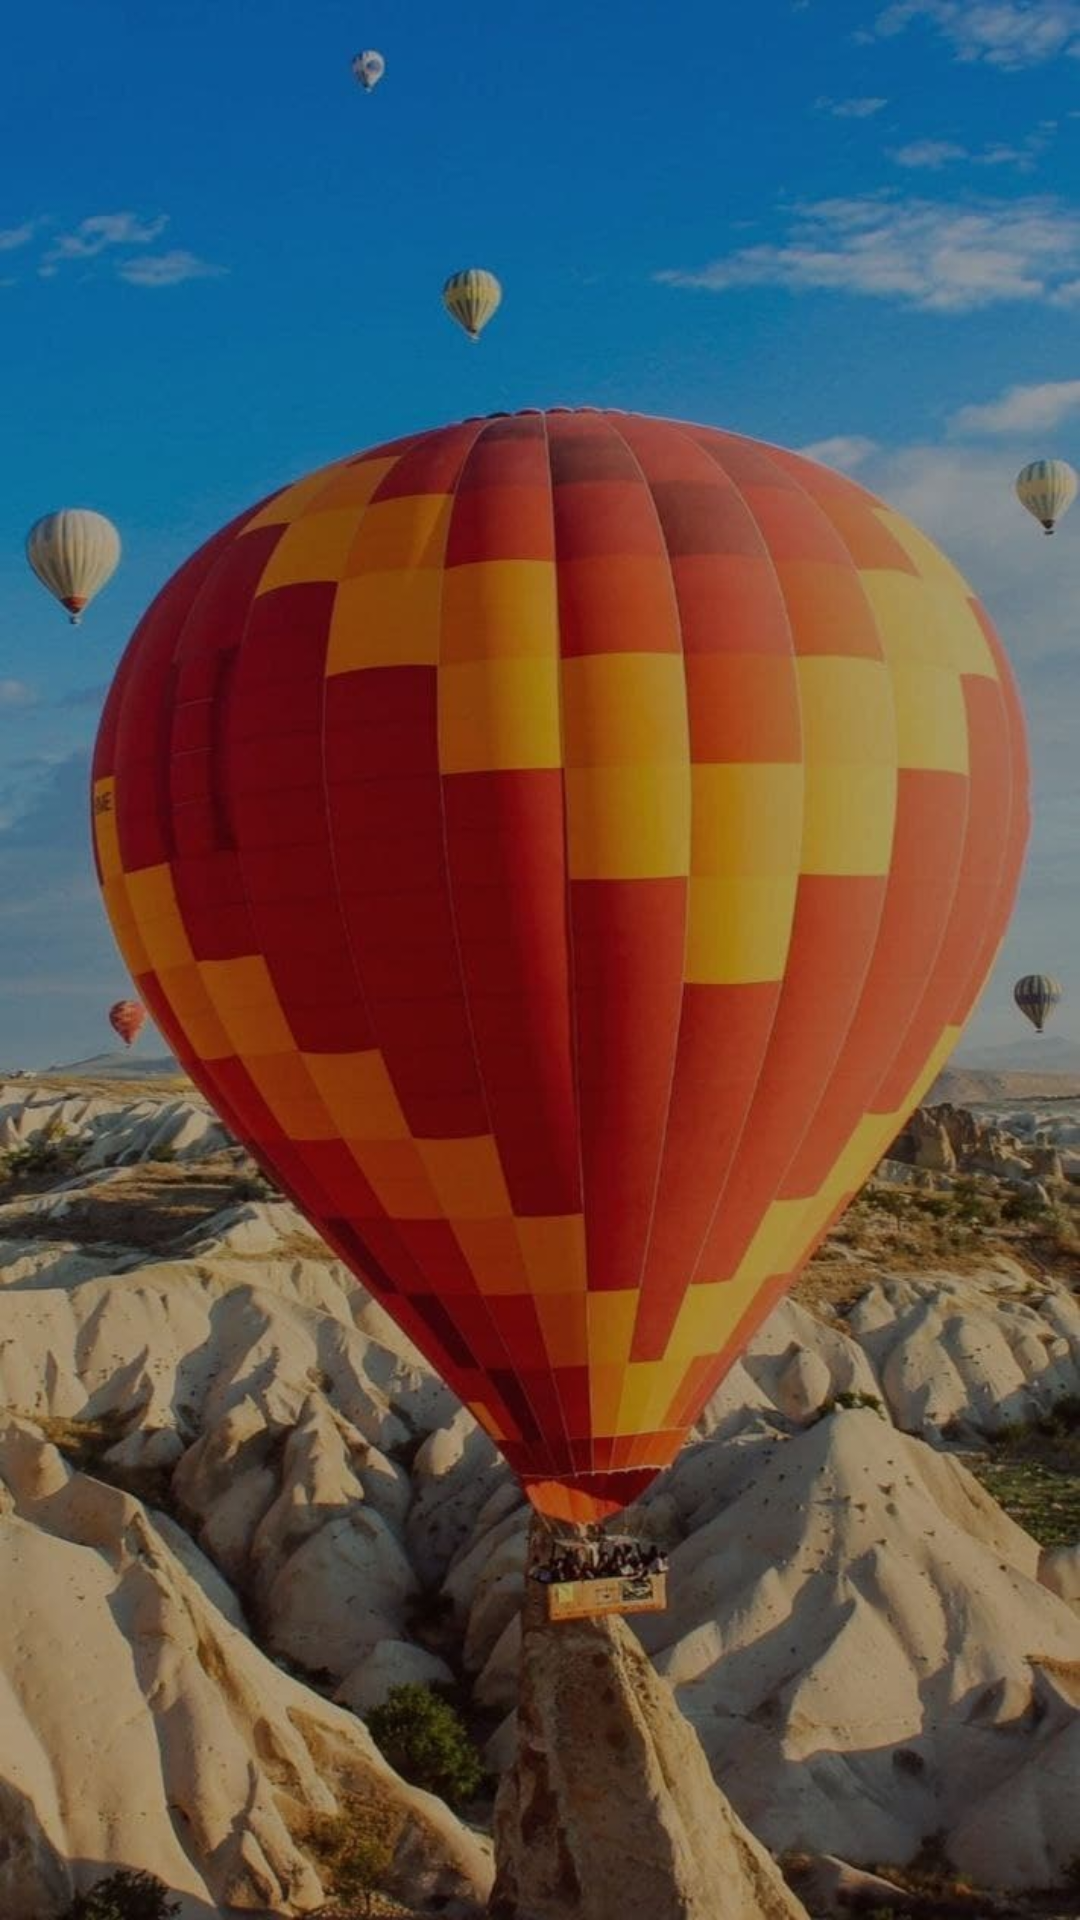

Here is an Android app screen rendered from its layout file. Give the layout XML and the strings, colors and styles it references.
<!-- AndroidManifest.xml: application theme Theme.SatnaSafari -->
<!-- res/layout/activity_main.xml -->
<?xml version="1.0" encoding="utf-8"?>
<androidx.constraintlayout.widget.ConstraintLayout
    xmlns:android="http://schemas.android.com/apk/res/android"
    xmlns:app="http://schemas.android.com/apk/res-auto"
    xmlns:tools="http://schemas.android.com/tools"
    android:layout_width="match_parent"
    android:layout_height="match_parent"
    android:background="@drawable/balloon"
    tools:context=".MainActivity">

    


    
    <ListView
        android:id="@+id/listView"
        android:layout_width="409dp"
        android:layout_height="655dp"
        android:layout_marginTop="80dp"
        app:layout_constraintBottom_toBottomOf="parent"
        app:layout_constraintEnd_toEndOf="parent"
        app:layout_constraintHorizontal_bias="1.0"
        app:layout_constraintStart_toStartOf="parent"
        app:layout_constraintTop_toTopOf="parent"
        app:layout_constraintVertical_bias="1.0">

    </ListView>

    <TextView
        android:id="@+id/add_note"
        android:layout_width="415dp"
        android:layout_height="72dp"
        android:layout_marginTop="8dp"
        android:fontFamily="@font/rubikregular"
        android:gravity="center_horizontal"
        android:text="Add Notes..."
        android:textColor="@color/black"
        android:textSize="30sp"
        app:layout_constraintBottom_toTopOf="@+id/listView"
        app:layout_constraintEnd_toEndOf="parent"
        app:layout_constraintStart_toStartOf="parent"
        app:layout_constraintTop_toTopOf="parent" />

</androidx.constraintlayout.widget.ConstraintLayout>
<!-- resources referenced by this layout -->
<resources>
  <color name="black">#FF000000</color>
  <!-- drawable balloon: jpg bitmap (drawable, 77206 bytes) -->
  <style name="Theme.SatnaSafari" parent="Theme.MaterialComponents.DayNight.DarkActionBar">
          
          <item name="colorPrimary">@color/purple_500</item>
          <item name="colorPrimaryVariant">@color/purple_700</item>
          <item name="colorOnPrimary">@color/white</item>
          
          <item name="colorSecondary">@color/teal_200</item>
          <item name="colorSecondaryVariant">@color/teal_700</item>
          <item name="colorOnSecondary">@color/black</item>
          
          <item name="android:statusBarColor" tools:targetApi="l">?attr/colorPrimaryVariant</item>
          
      </style>
  <color name="purple_500">#FF6200EE</color>
  <color name="purple_700">#FF3700B3</color>
  <color name="white">#FFFFFFFF</color>
  <color name="teal_200">#FF03DAC5</color>
  <color name="teal_700">#FF018786</color>
</resources>
